pico-8 play session: hold → + tap 🅾

[t = 1 s] hold → ~1s, tap 🅾 ~2×
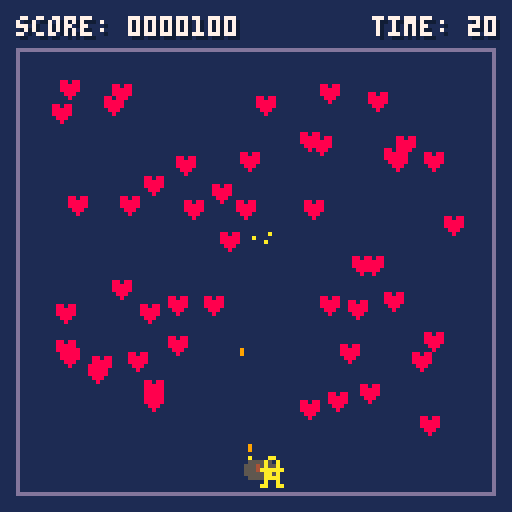
[t = 2 s] hold → ~2s, tap 🅾 ~4×
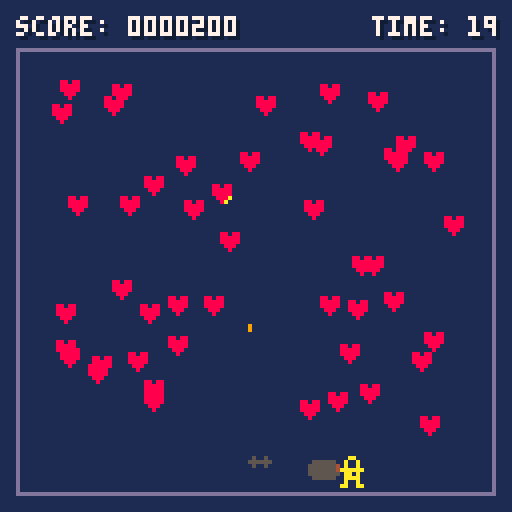
[t = 4 s] hold → ~4s, tap 🅾 ~7×
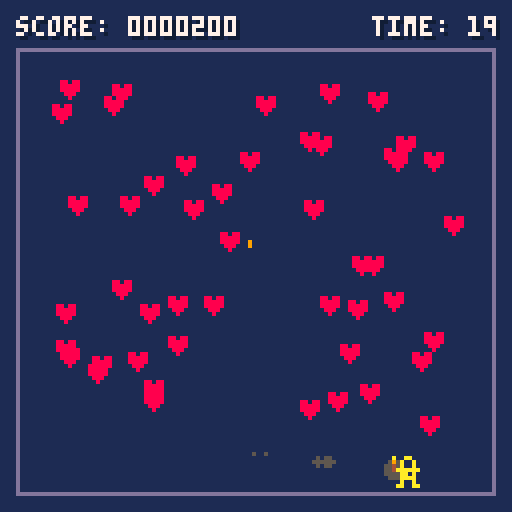
[t = 6 s] hold → ~6s, tap 🅾 ~10×
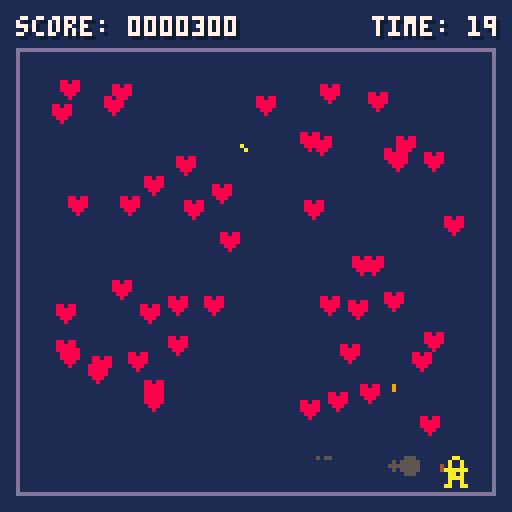
[t = 8 s] hold → ~8s, tap 🅾 ~14×
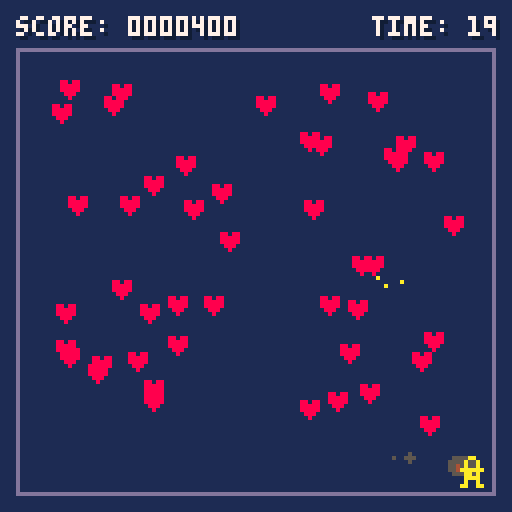

pico-8 cartridge
version 41
__lua__
-- heartseeker
-- by malltshik

--[[
this card is a fork of kevin's game with some adjustments
https://github.com/kevinthompson/object-oriented-pico-8
--]]

-- config
time_limit=20
heart_count=50

-- globals
score=0
timer=0

-- game loop
function _init()
	scene:load(title_scene)
end

function _update()
	scene.current:update()
end

function _draw()
	-- background
	cls(1)
	rect(4,12,123,123,13)

	-- scene
	scene.current:draw()

	-- ui
	prints("score: "..pad(score.."00",7),4,4,7)
	prints("time: "..pad(ceil(timer/30),2),93,4,7)
end

-->8
-- utilities
global=_ENV
noop=function()end

-- palette
poke(0x5f2e,1)
pal(0,129,1)

-- font
poke4(0x5600,unpack(split"0x9.0908,0x.0100,0x1100,0x4620.2100,0x4110.1674,0x7774.7711,0,0x111.7700,0x.0001,0x14.0740,0x1700.0700,0x715.1000,0x.0004,0x110.0010,0x1101.0010,0x105.0011,0,0,0,0,0,0,0,0,0,0,0,0,0,0,0,0,0x3f3f.3f3f,0x3f3f.3f3f,0x3f3f.3f00,0x3f.3f3f,0x333f.3f00,0x3f.3f33,0xc33.3300,0x33.330c,0x33.3300,0x33.3300,0x3333.3300,0x33.3333,0xfffc.f0c0,0xc0f0.fcff,0xff3f.0f03,0x30f.3fff,0x303.0f0f,0,0,0x7878.6060,0x3c7e.e7c3,0x187e.187e,0xc00,0x.000c,0,0x607.0303,0,0xf0f.0f0f,0x1b1b.1b1b,0,0x1f1b.1f0e,0x.000e,0,0,0x1e3f.3f3f,0xc0c.001e,0x1b1b.1b1b,0,0x66ff.ff66,0x66ff.ff66,0x3f13.7f7e,0x3f7f.647e,0x3873.e7c6,0x63e7.ce1c,0x3f33.3f1e,0x3e7f.e3fe,0x307.0606,0,0x60e.3c38,0x383c.0e06,0x3038.1e0e,0xe1e.3830,0xe1f.1b00,0x.1b1f,0x3f0c.0c00,0xc.0c3f,0,0x307.0606,0x3f00,0x.003f,0,0x303,0x60e.0c0c,0x303.0706,0x6b63.7f3e,0x3e7f.636b,0x181f.1f18,0x7f7f.1818,0x7e60.7f3f,0x7f7f.033f,0x7c60.7f3f,0x3f7f.603c,0x676e.7c78,0x6060.7f7f,0x3f03.7f7f,0x3f7f.607f,0x3f03.7f7e,0x3e7f.637f,0x3870.7f7f,0x307.0e1c,0x3e63.7f3e,0x3e7f.637f,0x7f63.7f3e,0x3f7f.607e,0x.0303,0x303,0x.0606,0x307.0606,0x1f7c.f0c0,0xc0f0.7c1f,0xff.ff00,0xff.ff00,0xf83e.0f03,0x30f.3ef8,0x7c60.7f3f,0xc0c.003c,0xfbdb.ff7e,0xfeff.03fb,0x7e60.7e3e,0x7e7f.637f,0x3f03.0303,0x3f7f.637f,0x637f.3e00,0x3e7f.6303,0x7e60.6060,0x7e7f.637f,0x7f63.7f3e,0x7e7f.037f,0x1f66.7e3c,0x606.061f,0x3f33.7f7e,0x1f3f.381e,0x3f03.0303,0x6363.637f,0x300.0303,0x607.0303,0x3000.3030,0x1e3f.3330,0x3b33.0303,0x333b.1f1f,0x303.0303,0x607.0303,0xffff.6600,0xc3c3.c3db,0x7f3f.0300,0x6363.6363,0x637f.3e00,0x3e7f.6363,0x637f.3f00,0x303.3f7f,0x637f.7e00,0x6060.7e7f,0x3f1f.0300,0x303.0333,0x77f.7e00,0x3f7f.703e,0x3f3f.0606,0x3c3e.0606,0x6363.6300,0x3e7f.6363,0x3f33.3300,0xc0c.1e1e,0xc3c3.c300,0x66ff.ffdb,0x3e77.6300,0x6377.3e1c,0x7f63.6300,0x3f7f.607e,0x387f.7f00,0x7f7f.0e1c,0x606.3e3e,0x3e3e.0606,0x607.0303,0xc0c.0e06,0x3030.3e3e,0x3e3e.3030,0x333f.1e0c,0,0,0xffff,0x607.0303,0,0x7f63.7f3e,0x6363.637f,0x3f63.7f3f,0x3f7f.637f,0x363.7f3e,0x3e7f.6303,0x6363.7f3f,0x3f7f.6363,0x3f03.7f7f,0x7f7f.033f,0x3f03.7f7f,0x303.033f,0x7b03.7f7e,0x3e7f.637b,0x7f63.6363,0x6363.637f,0x1818.ffff,0xffff.1818,0x3030.7e7e,0x1e3f.3330,0x1f3b.7363,0x6373.3b1f,0x303.0303,0x7f7f.0303,0xffff.6666,0xc3c3.dbdb,0xdfcf.c7c3,0xc3e3.f3fb,0x6363.7f3e,0x3e7f.6363,0x6363.7f3f,0x303.3f7f,0x6363.7f3e,0xfeff.7363,0x6363.7f3f,0x6373.3f7f,0x3f03.7f7e,0x3f7f.607e,0x1818.ffff,0x1818.1818,0x6363.6363,0x3e7f.6363,0x66e7.c3c3,0x183c.3c7e,0xdbdb.c3c3,0x6666.ffff,0x3c7e.e7c3,0xc3e7.7e3c,0x7ee7.c3c3,0x1818.183c,0x3870.7f7f,0x7f7f.0e1c,0xe0c.3c38,0x383c.0c0e,0x606.0606,0x606.0606,0x3818.1e0e,0xe1e.1838,0x73fb.dfce,0,0x1f1b.1f1f,0x.001f,0xffff.ffff,0xffff.ffff,0xcccc.3333,0xcccc.3333,0x99ff.ffc3,0x7ec3.e7ff,0xc3c3.ff7e,0x7eff.e7e7,0x3030.0303,0x3030.0303,0xfcfc.0c0c,0x3030.3f3f,0x4f4f.3e00,0x3e7f.7f7f,0x7f7f.3600,0x81c.3e7f,0xe7ff.ff7e,0x7eff.ffe7,0x7f1c.1c00,0x363e.1c7f,0xff7e.3c18,0x6666.7eff,0xc3cf.ff7e,0x7eff.cfc3,0x9999.ff7e,0x7ec3.81ff,0x1818.7838,0xe1f.1f1e,0x99c3.ff7e,0x7eff.c399,0x3f1e.0c00,0xc.1e3f,0x3300,0x.0033,0xc3f3.ff7e,0x7eff.f3c3,0x7f1c.0800,0x6377.3e7f,0x1e3f.3f00,0x3f3f.1e0c,0xe7e7.ff7e,0x7eff.c3c3,0x40e.1f1b,0x2070.f8d8,0xeec7.8301,0x10.387c,0xe799.997e,0x7e99.99e7,0x.ffff,0x.ffff,0x3333.3333,0x3333.3333,0,0,0,0,0,0,0,0,0,0,0,0,0,0,0,0,0,0,0,0,0,0,0,0,0,0,0,0,0,0,0,0,0,0,0,0,0,0,0,0,0,0,0,0,0x99ff.8100,0x7ec3.81ff,0xbdff.8100,0x7ec3.bdff,0x99ff.8100,0x7ec3.e7ff,0x9999.ff81,0x7ec3.81ff,0x99bd.ff81,0x7ec3.81ff,0x497f.4100,0x3e63.417f,0,0,0,0,0,0,0,0,0,0,0,0,0,0,0,0,0,0,0,0,0x99ff.7e00,0x7ec3.81ff,0x99ff.7e00,0x7ec3.bdff,0x99ff.7e00,0x7eff.81ff,0x99bd.ff7e,0x7ec3.81ff,0x99db.ff7e,0x7ec3.81ff,0x497f.3e00,0x3e63.417f,0,0,0,0,0,0,0,0,0,0,0,0,0,0,0,0,0,0,0,0,0x4058.1840,0x545c.5d7e,0x4018.5800,0x141c.5d7e,0x4058.5840,0x145c.5dfe,0x4058.5800,0x141c.5dfe,0x7777.3e00,0x3e77.6341,0x6377.3e00,0x3e77.7741,0x6777.3e00,0x3e77.6741,0x7377.3e00,0x3e77.7341,0x6b5d.3e00,0x3e5d.6b77,0x7f7f.3e00,0x3e7f.7f77,0x637f.3e00,0x3e7f.6349,0xffff,0xffff,0xcccc.cccc,0xcccc.cccc,0,0,0,0,0,0,0x6f3e.1c00,0x1c3e.7f7f"))

-- print title
function print_title(str,y,clr)
	poke(0x5f58,0x81)
	local x=64-(#str*8)/2
	print(str,x,y+2,13)
	print(str,x,y,clr)
	poke(0x5f58,0x01)
end

-- print centered
function printc(str,y,clr)
	local x=64-(#str*4)/2
	print(str,x,y,clr)
end

-- print shadow
function prints(str,x,y,clr)
	print(str,x+1,y+1,0)
	print(str,x,y,clr)
end

-- left pad
function pad(str,len,char)
	str=tostr(str)
	char=char or "0"
	if (#str==len) return str
	return char..pad(str, len-1)
end

-->8
-- class

class=setmetatable({
	extend=function(self,tbl)
		tbl=tbl or {}
		tbl.__index=tbl
		return setmetatable(tbl,{
			__index=self,
			__call=function(self,...)
				return self:new(...)
			end
		})
	end,

	new=function(self,tbl)
		tbl=setmetatable(tbl or {},self)
		tbl:init()
		return tbl
	end,

	init=noop,
},{ __index=_ENV })
-->8
-- scenes

scene=class:extend({
	current=nil,

	update=noop,
	draw=noop,

	destroy=function(_ENV)
		entity:each("destroy")
	end,

	load=function(_ENV,scn)
		if current != scn then
			if (current) current:destroy()
			current=scn()
		end
	end
})

title_scene=scene:extend({
	init=function(_ENV)
		frame=0
		title_heart=heart({
			x=11,
			y=30
		})
	end,

	update=function(_ENV)
		entity:each("update")
	
		if btnp(❎) then
			scene:load(game_scene)
		end
		
		-- spawn spark each 4/10 sec
		if (t()*10)\1%4==0 then
			title_heart:create_spark()
		end
	end,

	draw=function()
		-- draw entities
		entity:each("draw")
		
		-- title
		print_title("heartshooter",32,7)
		
		-- instructions
		printc("shoot all the hearts",60,6)
		printc("before time runs out!",68,6)
		
		-- prompt
		printc("❎ start game",96,7)
	end,
})

game_scene=scene:extend({
	init=function(_ENV)
		global.score=0
		global.timer=time_limit*30

		-- spawn player
		player=person()

		-- spawn hearts
		while #heart.pool<heart_count do
			local obj=heart({
				x=8+rnd(107),
				y=16+rnd(90)
			})
			
			-- destroy if colliding
			obj:detect(player,function()
				obj:destroy()
			end)
		end
	end,

	update=function(_ENV)
		entity:each("update")

		-- detect heart pickup
		heart:each("detect",player,function(obj)
			sfx(0)
			obj:destroy()
			global.score+=1

			for i=1,3 do
				obj:create_spark()
			end
		end)

		-- check win state
		if #heart.pool==0 then
			scene:load(win_scene)
		end

		-- check game over state
		if timer==0 then
			scene:load(lose_scene)
		end

		global.timer=max(0,timer-1)
	end,

	draw=function(_ENV)
		add(entity.pool,del(entity.pool,player))
		entity:each("draw")
	end,
})

win_scene=scene:extend({
	init=function(_ENV)
		sfx(1)
	end,

	update=function(_ENV)
		if btnp(❎) then
			scene:load(game_scene)
		end
	end,

	draw=function(_ENV)
		print_title("you win!",32,7)
		printc("❎ play again",96,7)
	end
})

lose_scene=scene:extend({
	init=function(_ENV)
		sfx(2)
	end,
	
	update=function(_ENV)
		if btnp(❎) then
			scene:load(game_scene)
		end
	end,

	draw=function(_ENV)
		print_title("times up!",32,7)
		printc("❎ play again",96,7)
	end
})
-->8
-- entities

entity=class:extend({
	-- class
	pool={},
	
	extend=function(_ENV,tbl)
		tbl=class.extend(_ENV,tbl)
		return tbl
	end,

	each=function(_ENV,method,...)
		for e in all(pool) do
			if (e[method]) e[method](e,...)
		end
	end,
	
	-- instance
	x=0,
	y=0,

	w=8,
	h=8,

	init=function(_ENV)
		add(entity.pool,_ENV)
		if pool != entity.pool then
			add(pool,_ENV)
		end
	end,

	detect=function(_ENV,other,callback)
		if collide(_ENV,other) then
			callback(_ENV)
		end
	end,

	collide=function(_ENV,other)
		return x<other.x+other.w and
			x+w>other.x and
			y<other.y+other.h and
			h+y>other.y
	end,

	destroy=function(_ENV)
		del(entity.pool,_ENV)
		if pool != entity.pool then
			del(pool,_ENV)
		end
	end
})

-- person
person=entity:extend({
	x=60,
	y=114,
	w=7,
	h=5,

	dx=0,
	dy=0,

	speed=2,

	update=function(_ENV)
		dx,dy=0,0

		-- if (btn(⬆️)) dy-=1
		-- if (btn(⬇️)) dy+=1
		if (btn(⬅️)) dx-=speed
		if (btn(➡️)) dx+=speed

		if dx != 0 or dy != 0 then
			-- normalize movement
			-- local a=atan2(dx,dy)
			-- x+=cos(a)
			-- y+=sin(a)
			x+=dx

			-- spawn dust each 3/10 sec
			if (t()*10)\1%3==0 then
				dust({
					x=x+rnd(3),
					y=y+4,
					frames=18+rnd(4),
				})
			end
		end
		
		-- restrict movement
		x=mid(7,x,114)
		y=mid(15,y,116)

		-- shooting
		if (btnp(🅾️)) then
			sfx(3)
			bullet({x=x, y=y, heart=heart})
			spark({x=x, y=y+1, frames=3})
		end
		
	end,

	draw=function(_ENV)
		spr(1, x, y)	
	end,
})

-- bullet
bullet = entity:extend({
	w=2,
	h=2,
	speed=3,
	heart={},

	update=function(_ENV)
		y-=speed
		if (y < 15) destroy(_ENV)
		heart:each("detect", _ENV, function(obj)
			sfx(0)
			obj:destroy()
			destroy(_ENV)
			global.score+=1

			for i=1,3 do
				obj:create_spark()
			end
		end)
	end,

	draw=function(_ENV)
		spr(2, x, y)
	end,	

})

-- heart
heart=entity:extend({
	w=5,
	h=5,
	pool={},

	draw=function(_ENV)
		print("♥",x,y,8)
	end,

	create_spark=function(_ENV)
		spark({
			x=x-2+rnd(9),
			y=y-2+rnd(4),
			frames=4+rnd(4),
		})
	end
})

-- particle
particle=entity:extend({
	frame=0,
	frames=10,
	rad=1,
	clr=5,
	sx=0,
	sy=0,
	
	update=function(_ENV)
		x+=sx
		y+=sy
		frame+=1
		
		if frame>=frames then
			destroy(_ENV)
		end
	end,

	draw=function(_ENV)
		local r=(1-frame/frames)*rad
		circfill(x,y,r,clr)
	end
})

dust=particle:extend({
	rad=3,
	sy=-.25
})

spark=particle:extend({
	clr=10,
	sy=-.5,
})
__gfx__
00000000000aa0000000000000000000000000000000000000000000000000000000000000000000000000000000000000000000000000000000000000000000
0000000000a00a000000000000000000000000000000000000000000000000000000000000000000000000000000000000000000000000000000000000000000
0070070040a00a000000000000000000000000000000000000000000000000000000000000000000000000000000000000000000000000000000000000000000
000770004aaaaaa09000000000000000000000000000000000000000000000000000000000000000000000000000000000000000000000000000000000000000
0007700000aa0a009000000000000000000000000000000000000000000000000000000000000000000000000000000000000000000000000000000000000000
0070070000aaaa000000000000000000000000000000000000000000000000000000000000000000000000000000000000000000000000000000000000000000
0000000000a00a000000000000000000000000000000000000000000000000000000000000000000000000000000000000000000000000000000000000000000
000000000aa00aa00000000000000000000000000000000000000000000000000000000000000000000000000000000000000000000000000000000000000000
